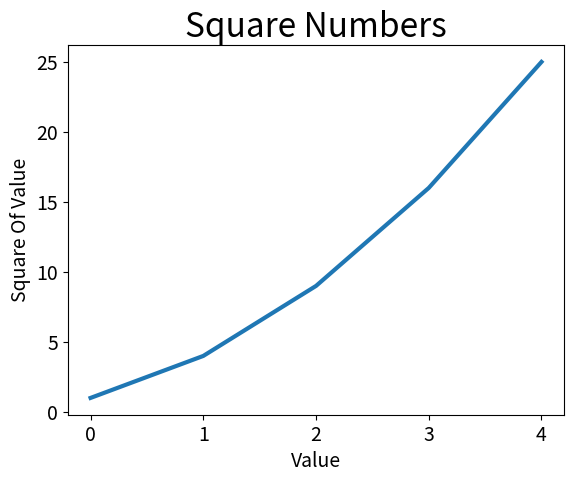

Write Python code to recreate this figure.
import matplotlib.pyplot as plt 

squares = [1, 4, 9, 16, 25]
fig, ax = plt.subplots()

ax.plot(squares, linewidth=3)
ax.set_title("Square Numbers", fontsize=24)
ax.set_xlabel("Value", fontsize=14)
ax.set_ylabel("Square Of Value", fontsize=14)
ax.tick_params(axis='both', labelsize=14)

plt.show()

